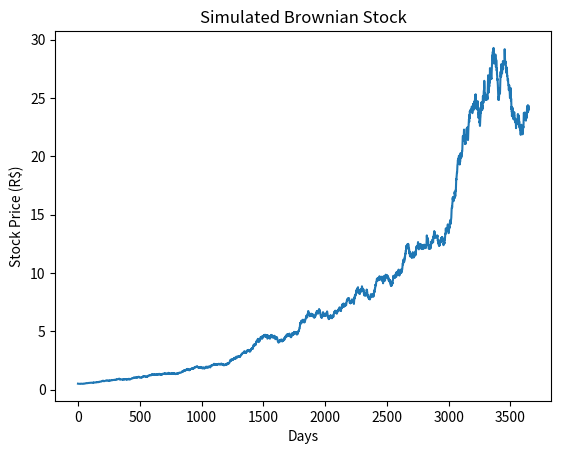

Source code (Python):
# To begin an approximate approach, we assume a Brownian Motion behavior regarding the daily returns, which translates into a normally distributed return data.
# Which translates into a normally distributed return data.
import numpy as np
import matplotlib.pyplot as plt

mu = 1e-3
sigma = 1e-2
start_price = .50

np.random.seed(1)
returns = np.random.normal(loc=mu, scale=sigma, size = 3650)
price = start_price*(1+returns).cumprod()
plt.plot(price)
plt.xlabel('Days')
plt.ylabel('Stock Price (R$)')
plt.title('Simulated Brownian Stock')
plt.show()